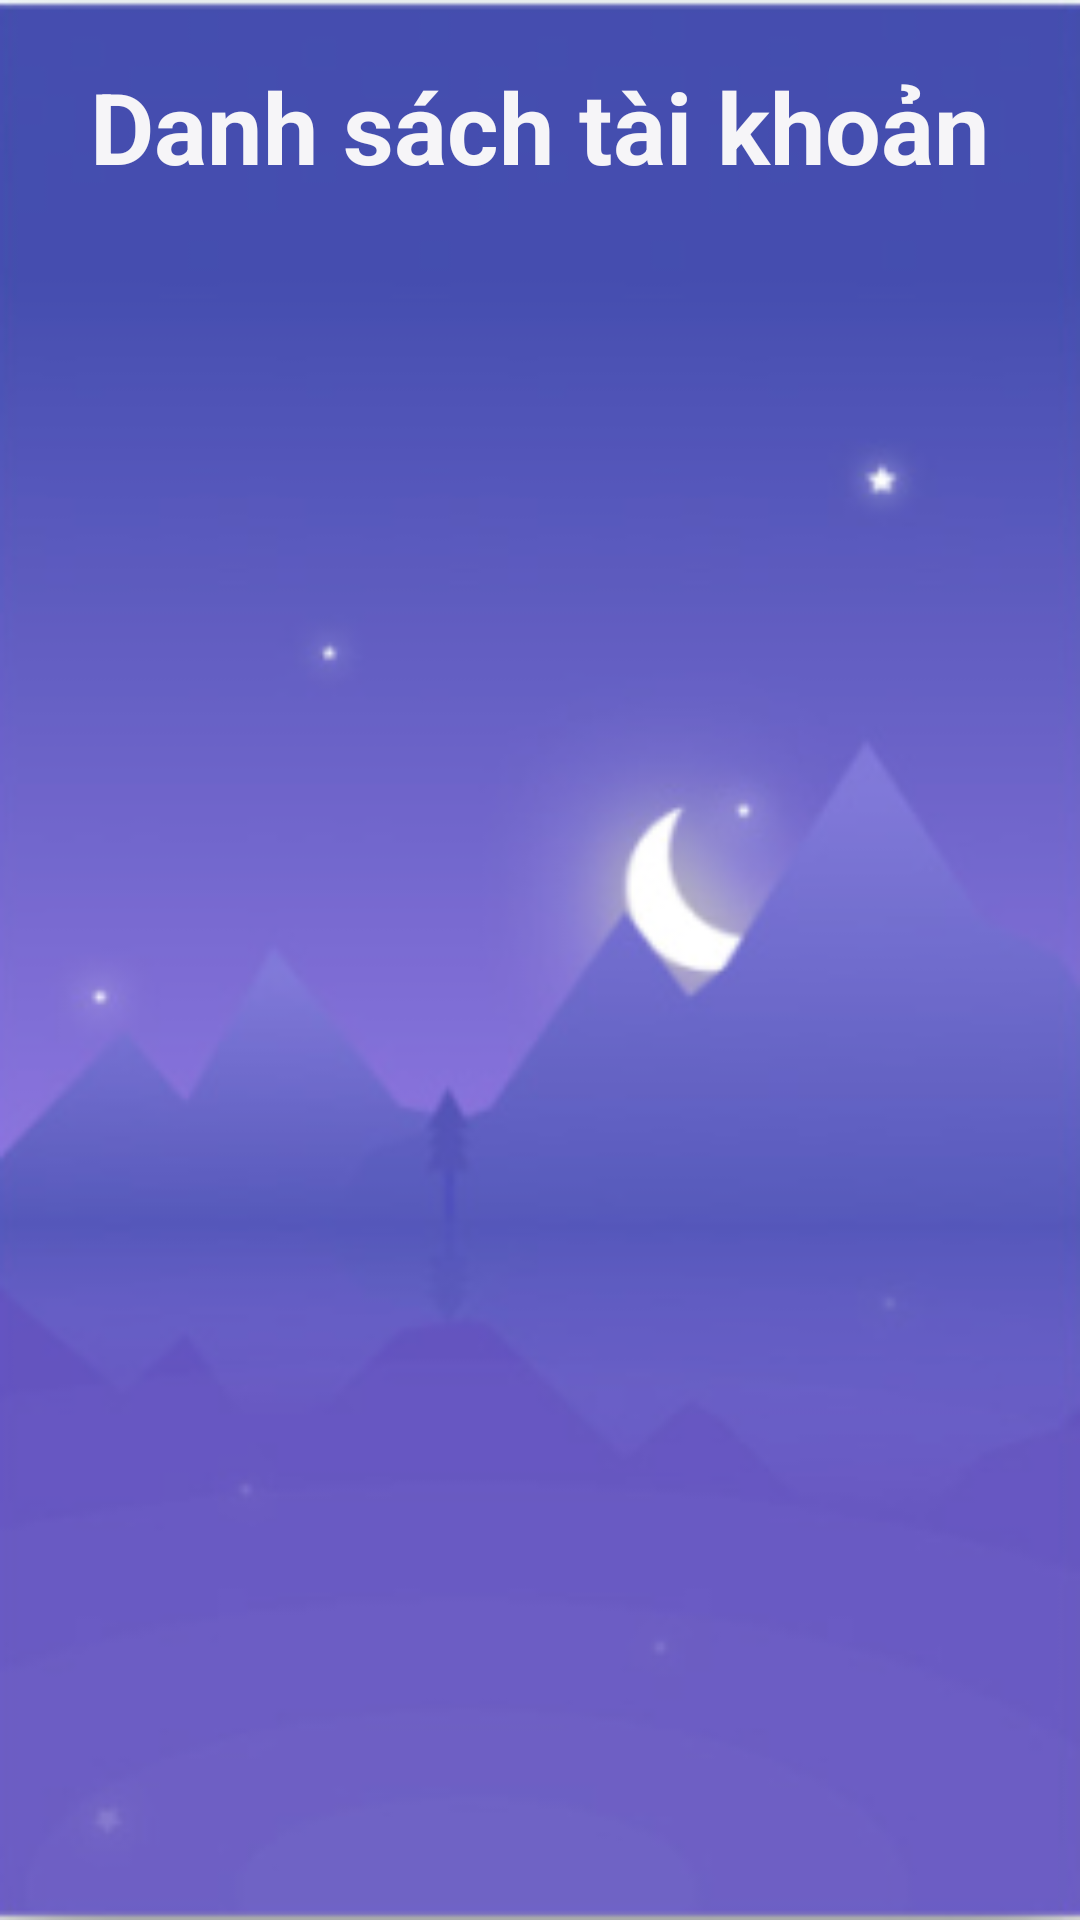

Write the Android layout XML for this screen, with the resource values it uses.
<!-- AndroidManifest.xml: application theme Theme.Giaodien -->
<!-- res/layout/activity_list_user.xml -->
<?xml version="1.0" encoding="utf-8"?>
<androidx.constraintlayout.widget.ConstraintLayout xmlns:android="http://schemas.android.com/apk/res/android"
    xmlns:app="http://schemas.android.com/apk/res-auto"
    xmlns:tools="http://schemas.android.com/tools"
    android:layout_width="match_parent"
    android:layout_height="match_parent"
    tools:context=".view.ListUserActivity"
    android:background="@drawable/background2">

    <ImageView
        android:id="@+id/imageView"
        android:layout_width="wrap_content"
        android:layout_height="wrap_content"
        android:scaleType="fitXY"
        app:layout_constraintEnd_toEndOf="parent"
        app:layout_constraintStart_toStartOf="parent"
        app:layout_constraintTop_toTopOf="parent"
        />

    <ListView
        android:id="@+id/lv.user"
        android:layout_marginTop="100dp"
        android:layout_width="match_parent"
        android:layout_height="match_parent"
        app:layout_constraintStart_toStartOf="parent"
        app:layout_constraintTop_toBottomOf="@+id/textView" />

    <TextView
        android:id="@+id/textView"
        android:layout_width="match_parent"
        android:layout_height="wrap_content"
        android:textSize="33dp"
        android:textStyle="bold"
        android:textColor="#F6F5F8"
        android:textAlignment="center"
        android:paddingTop="20dp"
        android:text="Danh sách tài khoản"
        app:layout_constraintStart_toStartOf="parent"
        app:layout_constraintTop_toTopOf="parent" />
</androidx.constraintlayout.widget.ConstraintLayout>
<!-- resources referenced by this layout -->
<resources>
  <!-- drawable background2: png bitmap (drawable, 36129 bytes) -->
  <style name="Theme.Giaodien" parent="Theme.MaterialComponents.DayNight.NoActionBar">
          
          <item name="colorPrimary">@color/purple_500</item>
          <item name="colorPrimaryVariant">@color/purple_700</item>
          <item name="colorOnPrimary">@color/white</item>
          
          <item name="colorSecondary">@color/teal_200</item>
          <item name="colorSecondaryVariant">@color/teal_700</item>
          <item name="colorOnSecondary">@color/black</item>
          
          <item name="android:statusBarColor">?attr/colorPrimaryVariant</item>
  
          
      </style>
  <color name="purple_500">#FF6200EE</color>
  <color name="purple_700">@color/purple</color>
  <color name="white">#FFFFFFFF</color>
  <color name="teal_200">#FF03DAC5</color>
  <color name="teal_700">#FF018786</color>
  <color name="black">#FF000000</color>
  <color name="purple">#8692f7</color>
</resources>
